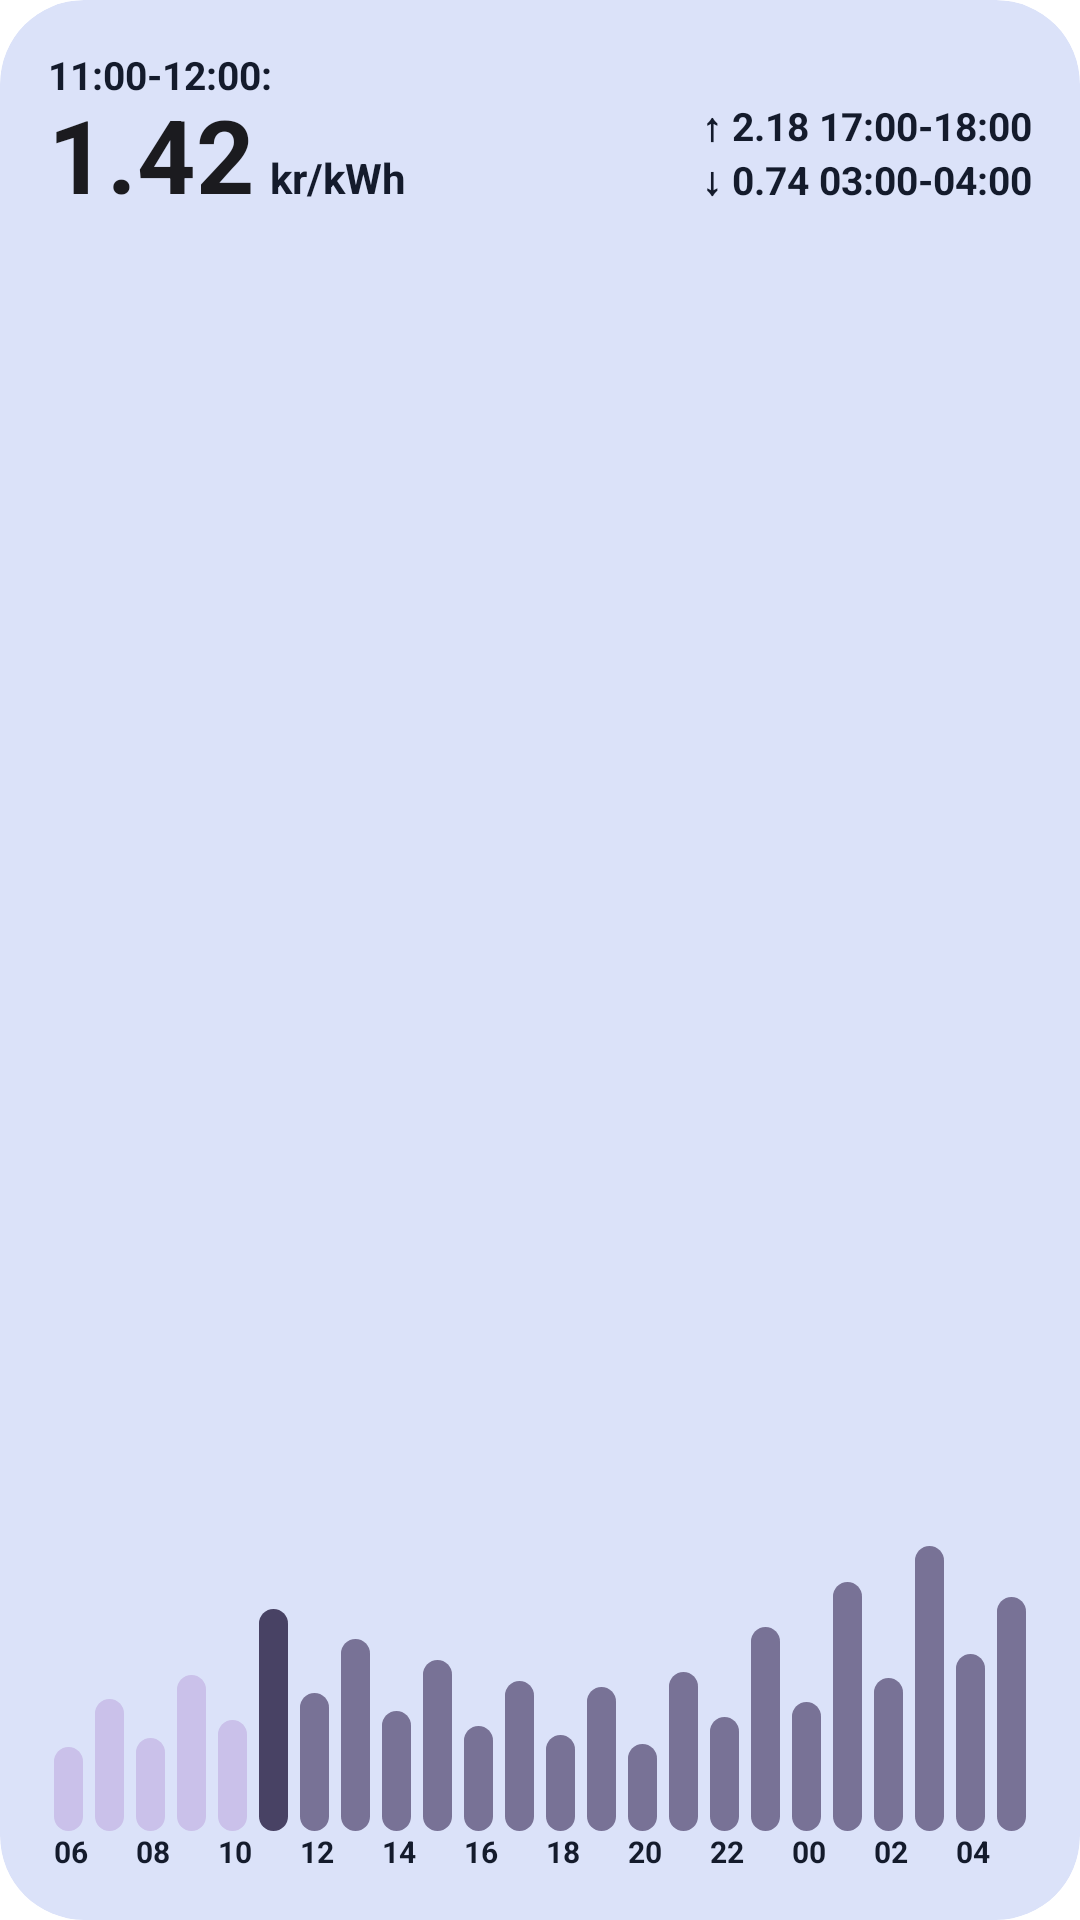

Android layout source for this screen:
<!-- AndroidManifest.xml: application theme Theme.Flux -->
<!-- res/layout/main_widget_preview.xml -->
<LinearLayout xmlns:android="http://schemas.android.com/apk/res/android"
    android:id="@+id/widget_root_preview"
    style="@style/Widget.Flux.AppWidget.Container"
    android:layout_width="match_parent"
    android:layout_height="match_parent"
    android:orientation="vertical"
    android:padding="16dp">

    <TextView
        android:id="@+id/current_price_header_preview"
        style="@style/Widget.Flux.AppWidget.Text.Header"
        android:layout_width="wrap_content"
        android:layout_height="wrap_content"
        android:text="11:00-12:00:" />

    <LinearLayout
        android:layout_width="match_parent"
        android:layout_height="wrap_content"
        android:layout_marginTop="-1dp"
        android:orientation="horizontal">

        <TextView
            android:id="@+id/current_price_value_preview"
            style="@style/Widget.Flux.AppWidget.Text.Price"
            android:layout_width="wrap_content"
            android:layout_height="wrap_content"
            android:layout_gravity="bottom"
            android:includeFontPadding="false"
            android:text="1.42" />

        <TextView
            android:id="@+id/current_price_unit_preview"
            style="@style/Widget.Flux.AppWidget.Text.Unit"
            android:layout_width="wrap_content"
            android:layout_height="wrap_content"
            android:layout_gravity="bottom"
            android:layout_marginLeft="5dp"
            android:includeFontPadding="false"
            android:text="kr/kWh" />

        <LinearLayout
            android:layout_width="match_parent"
            android:layout_height="wrap_content"
            android:gravity="end"
            android:orientation="vertical"
            android:paddingLeft="6dp">

            <TextView
                android:id="@+id/max_price_text_preview"
                style="@style/Widget.Flux.AppWidget.Text.Extrema"
                android:layout_width="wrap_content"
                android:layout_height="wrap_content"
                android:text="&#8593; 2.18 17:00-18:00" />

            <TextView
                android:id="@+id/min_price_text_preview"
                style="@style/Widget.Flux.AppWidget.Text.Extrema"
                android:layout_width="wrap_content"
                android:layout_height="wrap_content"
                android:text="&#8595; 0.74 03:00-04:00" />
        </LinearLayout>
    </LinearLayout>

    <FrameLayout
        android:layout_width="match_parent"
        android:layout_height="0dp"
        android:layout_weight="1">

        <LinearLayout
            android:layout_width="match_parent"
            android:layout_height="match_parent"
            android:orientation="vertical">

            <LinearLayout
                android:layout_width="match_parent"
                android:layout_height="match_parent"
                android:gravity="bottom"
                android:orientation="horizontal">

                <ImageView
                    android:background="@drawable/bar_rounded_old"
                    android:minHeight="28dp"
                    style="@style/Widget.Flux.AppWidget.Bar" />
                <ImageView
                    android:background="@drawable/bar_rounded_old"
                    android:minHeight="44dp"
                    style="@style/Widget.Flux.AppWidget.Bar" />
                <ImageView
                    android:background="@drawable/bar_rounded_old"
                    android:minHeight="31dp"
                    style="@style/Widget.Flux.AppWidget.Bar" />
                <ImageView
                    android:background="@drawable/bar_rounded_old"
                    android:minHeight="52dp"
                    style="@style/Widget.Flux.AppWidget.Bar" />
                <ImageView
                    android:background="@drawable/bar_rounded_old"
                    android:minHeight="37dp"
                    style="@style/Widget.Flux.AppWidget.Bar" />
                <ImageView
                    android:background="@drawable/bar_rounded_current"
                    android:minHeight="74dp"
                    style="@style/Widget.Flux.AppWidget.Bar" />
                <ImageView
                    android:background="@drawable/bar_rounded"
                    android:minHeight="46dp"
                    style="@style/Widget.Flux.AppWidget.Bar" />
                <ImageView
                    android:background="@drawable/bar_rounded"
                    android:minHeight="64dp"
                    style="@style/Widget.Flux.AppWidget.Bar" />
                <ImageView
                    android:background="@drawable/bar_rounded"
                    android:minHeight="40dp"
                    style="@style/Widget.Flux.AppWidget.Bar" />
                <ImageView
                    android:background="@drawable/bar_rounded"
                    android:minHeight="57dp"
                    style="@style/Widget.Flux.AppWidget.Bar" />
                <ImageView
                    android:background="@drawable/bar_rounded"
                    android:minHeight="35dp"
                    style="@style/Widget.Flux.AppWidget.Bar" />
                <ImageView
                    android:background="@drawable/bar_rounded"
                    android:minHeight="50dp"
                    style="@style/Widget.Flux.AppWidget.Bar" />
                <ImageView
                    android:background="@drawable/bar_rounded"
                    android:minHeight="32dp"
                    style="@style/Widget.Flux.AppWidget.Bar" />
                <ImageView
                    android:background="@drawable/bar_rounded"
                    android:minHeight="48dp"
                    style="@style/Widget.Flux.AppWidget.Bar" />
                <ImageView
                    android:background="@drawable/bar_rounded"
                    android:minHeight="29dp"
                    style="@style/Widget.Flux.AppWidget.Bar" />
                <ImageView
                    android:background="@drawable/bar_rounded"
                    android:minHeight="53dp"
                    style="@style/Widget.Flux.AppWidget.Bar" />
                <ImageView
                    android:background="@drawable/bar_rounded"
                    android:minHeight="38dp"
                    style="@style/Widget.Flux.AppWidget.Bar" />
                <ImageView
                    android:background="@drawable/bar_rounded"
                    android:minHeight="68dp"
                    style="@style/Widget.Flux.AppWidget.Bar" />
                <ImageView
                    android:background="@drawable/bar_rounded"
                    android:minHeight="43dp"
                    style="@style/Widget.Flux.AppWidget.Bar" />
                <ImageView
                    android:background="@drawable/bar_rounded"
                    android:minHeight="83dp"
                    style="@style/Widget.Flux.AppWidget.Bar" />
                <ImageView
                    android:background="@drawable/bar_rounded"
                    android:minHeight="51dp"
                    style="@style/Widget.Flux.AppWidget.Bar" />
                <ImageView
                    android:background="@drawable/bar_rounded"
                    android:minHeight="95dp"
                    style="@style/Widget.Flux.AppWidget.Bar" />
                <ImageView
                    android:background="@drawable/bar_rounded"
                    android:minHeight="59dp"
                    style="@style/Widget.Flux.AppWidget.Bar" />
                <ImageView
                    android:background="@drawable/bar_rounded"
                    android:minHeight="78dp"
                    style="@style/Widget.Flux.AppWidget.Bar" />
            </LinearLayout>
        </LinearLayout>
    </FrameLayout>

    <LinearLayout
        android:layout_width="match_parent"
        android:layout_height="wrap_content"
        android:orientation="horizontal">

        <TextView
            style="@style/Widget.Flux.AppWidget.TimeText"
            android:text="06" />
        <TextView
            style="@style/Widget.Flux.AppWidget.TimeText"
            android:text="08" />
        <TextView
            style="@style/Widget.Flux.AppWidget.TimeText"
            android:text="10" />
        <TextView
            style="@style/Widget.Flux.AppWidget.TimeText"
            android:text="12" />
        <TextView
            style="@style/Widget.Flux.AppWidget.TimeText"
            android:text="14" />
        <TextView
            style="@style/Widget.Flux.AppWidget.TimeText"
            android:text="16" />
        <TextView
            style="@style/Widget.Flux.AppWidget.TimeText"
            android:text="18" />
        <TextView
            style="@style/Widget.Flux.AppWidget.TimeText"
            android:text="20" />
        <TextView
            style="@style/Widget.Flux.AppWidget.TimeText"
            android:text="22" />
        <TextView
            style="@style/Widget.Flux.AppWidget.TimeText"
            android:text="00" />
        <TextView
            style="@style/Widget.Flux.AppWidget.TimeText"
            android:text="02" />
        <TextView
            style="@style/Widget.Flux.AppWidget.TimeText"
            android:text="04" />
    </LinearLayout>

</LinearLayout>
<!-- resources referenced by this layout -->
<resources>
  <!-- drawable bar_rounded (drawable) -->
  <?xml version="1.0" encoding="utf-8"?>
  <shape xmlns:android="http://schemas.android.com/apk/res/android">
      <solid android:color="@android:color/system_accent3_500"/>
      <corners android:radius="8dp" />
  </shape>
  <!-- drawable bar_rounded_current (drawable) -->
  <?xml version="1.0" encoding="utf-8"?>
  <shape xmlns:android="http://schemas.android.com/apk/res/android">
      <solid android:color="@android:color/system_accent3_700"/>
      <corners android:radius="8dp" />
  </shape>
  <!-- drawable bar_rounded_old (drawable) -->
  <?xml version="1.0" encoding="utf-8"?>
  <shape xmlns:android="http://schemas.android.com/apk/res/android">
      <solid android:color="@android:color/system_accent3_200"/>
      <corners android:radius="8dp" />
  </shape>
  <style name="Widget.Flux.AppWidget.Bar" parent="android:Widget">
          <item name="android:layout_width">0dp</item>
          <item name="android:layout_weight">1</item>
          <item name="android:layout_height">wrap_content</item>
          <item name="android:layout_gravity">bottom</item>
          <item name="android:layout_marginRight">2dp</item>
          <item name="android:layout_marginLeft">2dp</item>
      </style>
  <style name="Widget.Flux.AppWidget.Container" parent="android:Widget">
          <item name="android:id">@android:id/background</item>
          <item name="android:background">@drawable/widget_bg_rounded</item>
          <item name="android:padding">?attr/appWidgetPadding</item>
          <item name="android:clipToOutline">true</item>
      </style>
  <style name="Widget.Flux.AppWidget.Text.Extrema" parent="Widget.Flux.AppWidget.Text">
          <item name="android:textSize">13sp</item>
      </style>
  <style name="Widget.Flux.AppWidget.Text.Header" parent="Widget.Flux.AppWidget.Text">
          <item name="android:textSize">13sp</item>
      </style>
  <style name="Widget.Flux.AppWidget.Text.Price" parent="Widget.Flux.AppWidget.Text">
          <item name="android:textSize">34sp</item>
          <item name="android:textColor">@color/widget_price_text</item>
      </style>
  <style name="Widget.Flux.AppWidget.Text.Unit" parent="Widget.Flux.AppWidget.Text">
          <item name="android:textSize">14sp</item>
      </style>
  <style name="Widget.Flux.AppWidget.TimeText" parent="Widget.Flux.AppWidget.Text">
          <item name="android:layout_width">0dp</item>
          <item name="android:layout_weight">1</item>
          <item name="android:layout_height">wrap_content</item>
          <item name="android:gravity">start</item>
          <item name="android:layout_marginRight">2dp</item>
          <item name="android:layout_marginLeft">2dp</item>
          <item name="android:textSize">10sp</item>
      </style>
  <style name="Theme.Flux" parent="Theme.Material3Expressive.DayNight.NoActionBar">
          <item name="android:statusBarColor">?attr/colorSurface</item>
          <item name="android:windowLightStatusBar">?attr/isLightTheme</item>
          <item name="settingsLabelTextColor">?attr/colorOnSurfaceVariant</item>
      </style>
  <!-- drawable widget_bg_rounded (drawable) -->
  <shape xmlns:android="http://schemas.android.com/apk/res/android">
      <solid android:color="@android:color/system_secondary_container_light"/>
      <corners android:radius="@android:dimen/system_app_widget_background_radius"/>
  </shape>
  <style name="Widget.Flux.AppWidget.Text" parent="android:Widget">
          <item name="android:textColor">@color/widget_text</item>
          <item name="android:textStyle">bold</item>
      </style>
  <color name="widget_price_text">@android:color/system_on_surface_light</color>
  <color name="widget_text">@android:color/system_on_secondary_container_light</color>
</resources>
